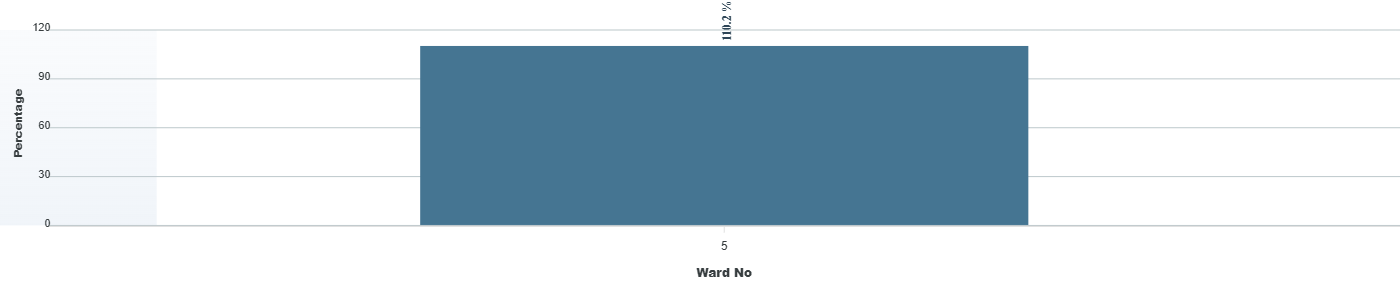

Values plotted in this chart, from the file beside it:
category, series-0
5, 110.2
